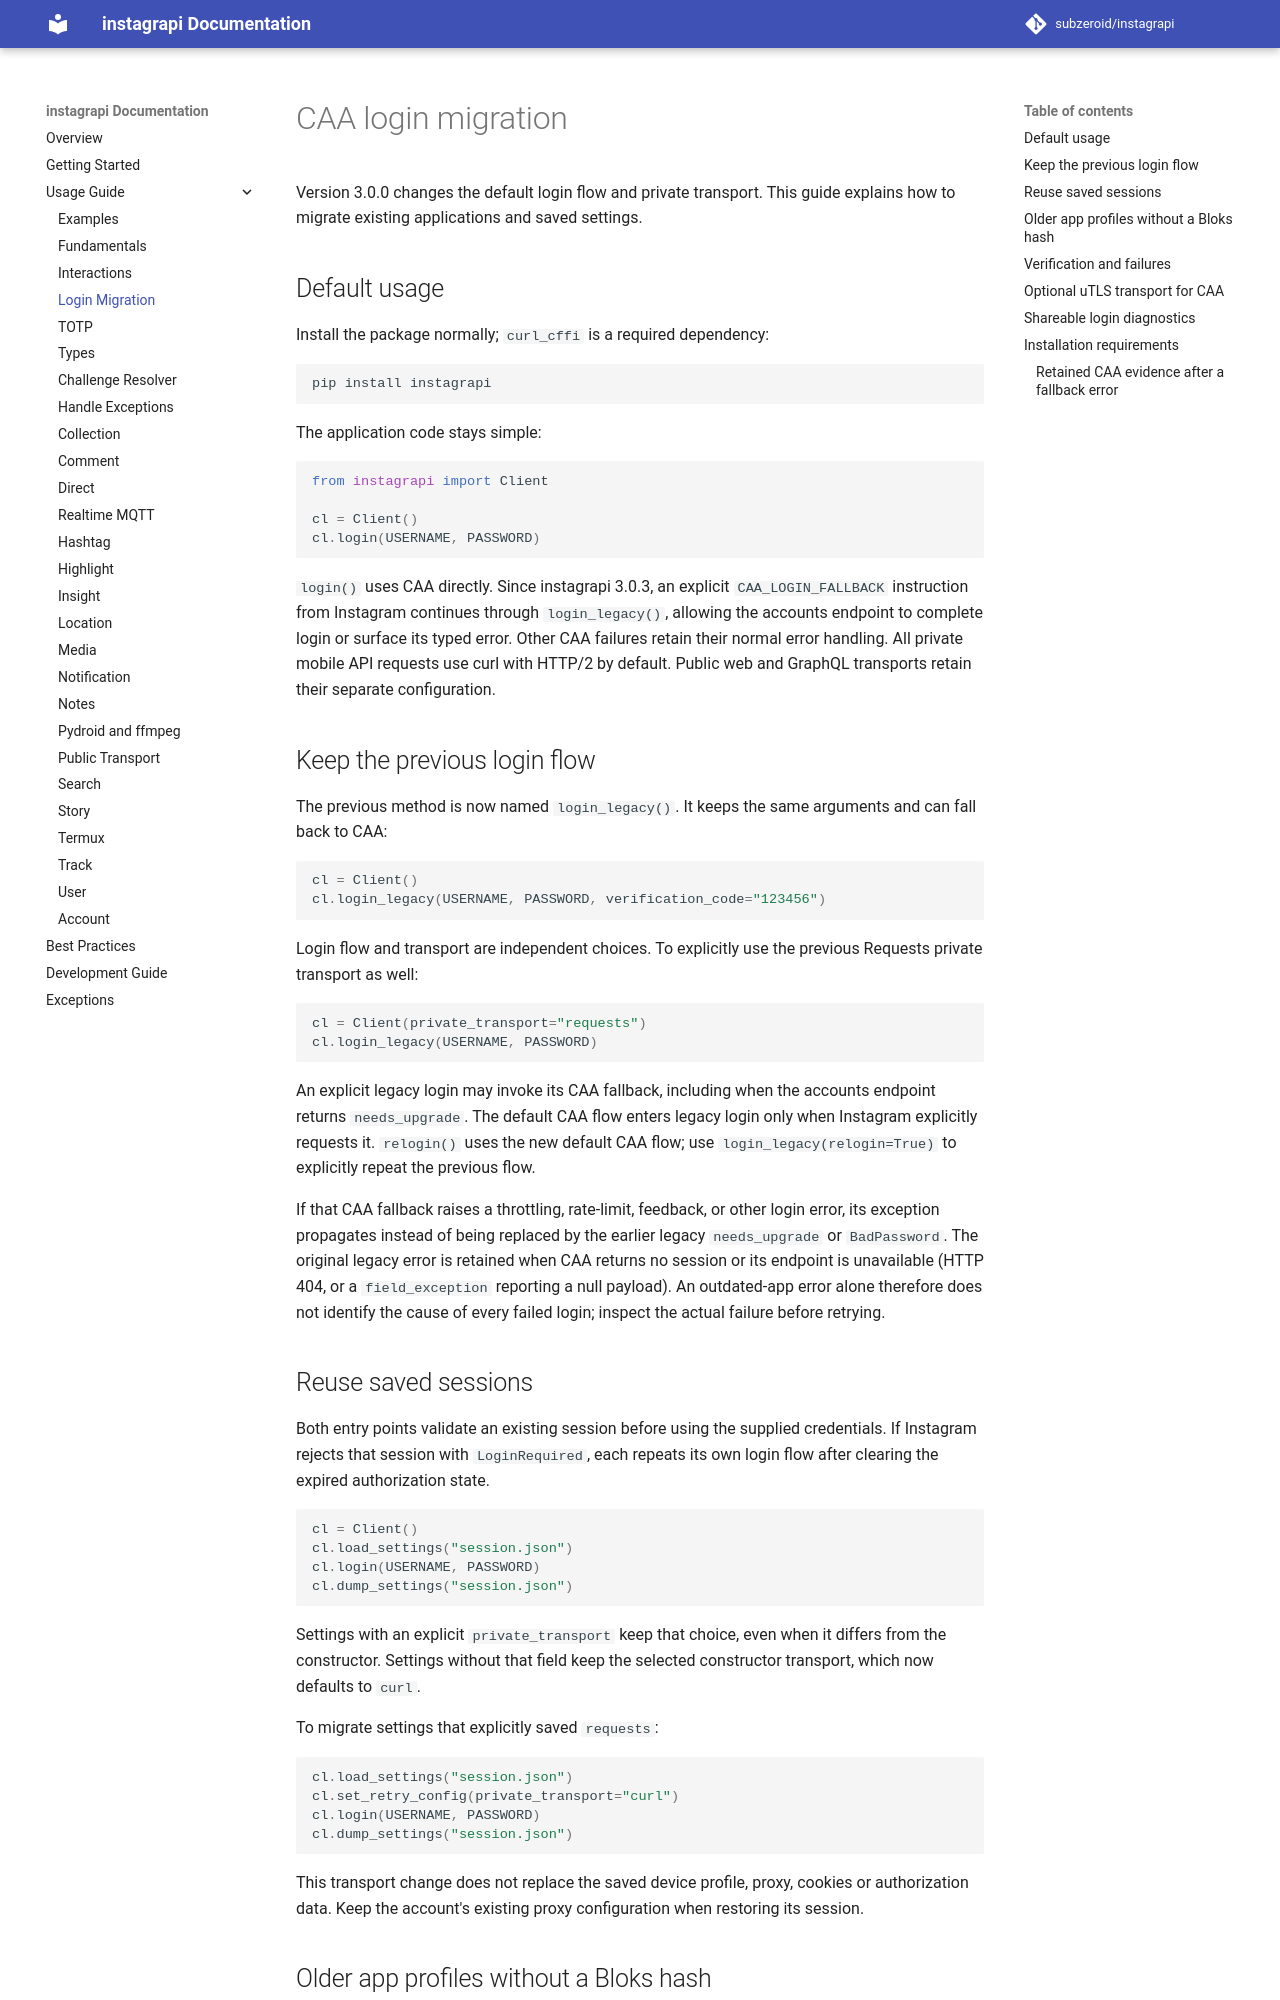

repository: bvolpato/instagrapi · page: dev/usage-guide/login-migration/index.html · generator: mkdocs

# CAA login migration

Version 3.0.0 changes the default login flow and private transport. This guide explains how to migrate existing applications and saved settings.

## Default usage

Install the package normally; `curl_cffi` is a required dependency:

```bash
pip install instagrapi
```

The application code stays simple:

```python
from instagrapi import Client

cl = Client()
cl.login(USERNAME, PASSWORD)
```

`login()` uses CAA directly. Since instagrapi 3.0.3, an explicit `CAA_LOGIN_FALLBACK` instruction from Instagram continues through `login_legacy()`, allowing the accounts endpoint to complete login or surface its typed error. Other CAA failures retain their normal error handling. All private mobile API requests use curl with HTTP/2 by default. Public web and GraphQL transports retain their separate configuration.

## Keep the previous login flow

The previous method is now named `login_legacy()`. It keeps the same arguments and can fall back to CAA:

```python
cl = Client()
cl.login_legacy(USERNAME, PASSWORD, verification_code="123456")
```

Login flow and transport are independent choices. To explicitly use the previous Requests private transport as well:

```python
cl = Client(private_transport="requests")
cl.login_legacy(USERNAME, PASSWORD)
```

An explicit legacy login may invoke its CAA fallback, including when the accounts endpoint returns `needs_upgrade`. The default CAA flow enters legacy login only when Instagram explicitly requests it. `relogin()` uses the new default CAA flow; use `login_legacy(relogin=True)` to explicitly repeat the previous flow.

If that CAA fallback raises a throttling, rate-limit, feedback, or other login error, its exception propagates instead of being replaced by the earlier legacy `needs_upgrade` or `BadPassword`. The original legacy error is retained when CAA returns no session or its endpoint is unavailable (HTTP 404, or a `field_exception` reporting a null payload). An outdated-app error alone therefore does not identify the cause of every failed login; inspect the actual failure before retrying.

## Reuse saved sessions

Both entry points validate an existing session before using the supplied credentials. If Instagram rejects that session with `LoginRequired`, each repeats its own login flow after clearing the expired authorization state.

```python
cl = Client()
cl.load_settings("session.json")
cl.login(USERNAME, PASSWORD)
cl.dump_settings("session.json")
```

Settings with an explicit `private_transport` keep that choice, even when it differs from the constructor. Settings without that field keep the selected constructor transport, which now defaults to `curl`.

To migrate settings that explicitly saved `requests`:

```python
cl.load_settings("session.json")
cl.set_retry_config(private_transport="curl")
cl.login(USERNAME, PASSWORD)
cl.dump_settings("session.json")
```

This transport change does not replace the saved device profile, proxy, cookies or authorization data. Keep the account's existing proxy configuration when restoring its session.

## Older app profiles without a Bloks hash

CAA needs a Bloks hash matching the configured app version. Saved settings for an older unsupported version may lack this hash. If the session cannot be reused, `login()` raises `ClientError` before starting CAA requests and explains how to update the profile.

Use the supported profile explicitly when migrating those settings:

```python
cl = Client()
cl.load_settings("session.json", override_app_version=True)
cl.set_retry_config(private_transport="curl")  # migrate an explicit saved requests choice
cl.login(USERNAME, PASSWORD)
cl.dump_settings("session.json")
```

`override_app_version=True` updates the app version, version code and Bloks hash. It retains hardware settings and device identifiers. Keep using the account's existing proxy. Alternatively, provide the correct Bloks hash for the original profile or explicitly use `login_legacy()`.

## Verification and failures

Continue to pass `verification_code` for supported two-factor challenges. The CAA profile-code flow also supports `challenge_code_handler`; see [TOTP](totp.md). Native CAA exceptions propagate. If CAA returns neither a usable session, a supported verification context, nor an explicit fallback instruction, `login()` raises `ClientError` with the CAA failure reason. Curl does not automatically retry a failed password POST.
